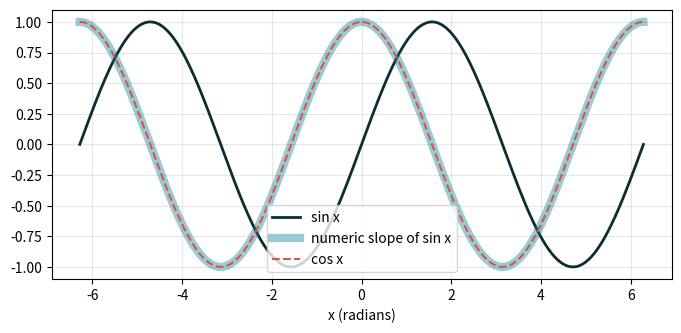
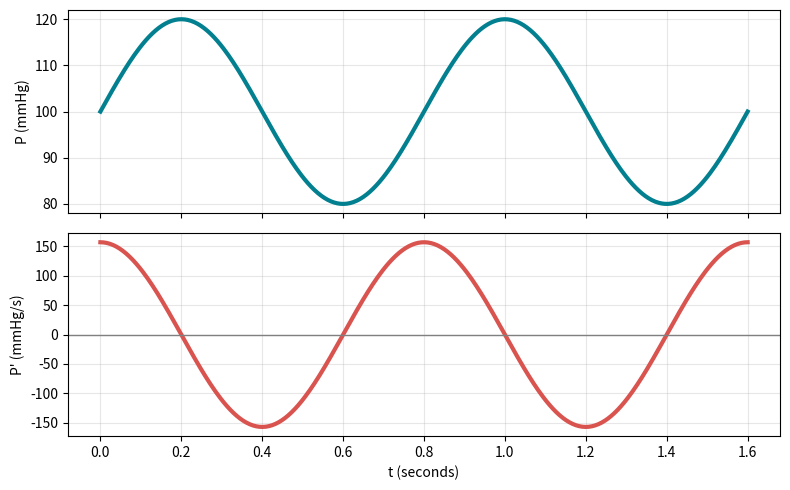
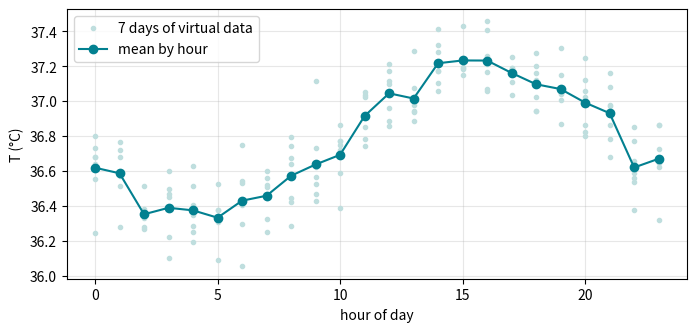
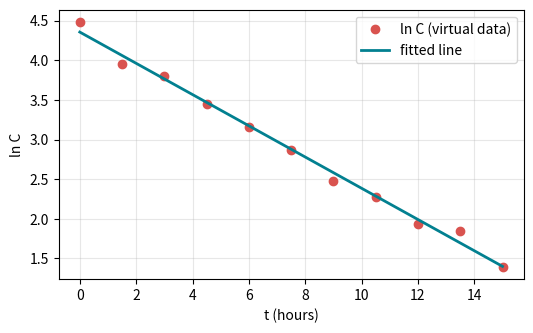
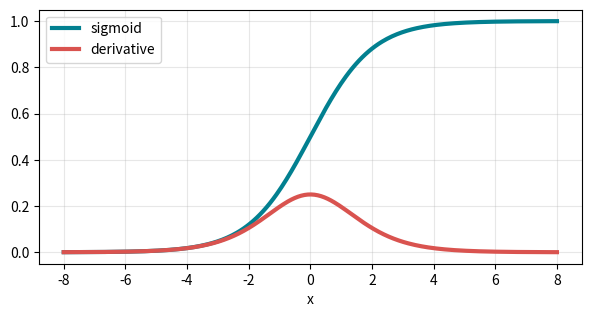

Python code for these plots, in order:
import numpy as np
import matplotlib.pyplot as plt

def d(f, a, h=1e-6):
    "中央差分：用前後兩點估計導數（老師提供）。"
    return (f(a + h) - f(a - h)) / (2 * h)

def check(ok, hint):
    """檢查答案：對了顯示 ✓，不對顯示提示。"""
    print("✓ 正確！" if ok else "✗ 還沒對，" + hint)

x = np.linspace(-2 * np.pi, 2 * np.pi, 400)

plt.figure(figsize=(8, 3.5))
plt.plot(x, np.sin(x), color="#0B2E33", lw=2, label="sin x")
plt.plot(x, d(np.sin, x), color="#028090", lw=6, alpha=0.4, label="numeric slope of sin x")
plt.plot(x, np.cos(x), color="#D9534F", lw=1.5, ls="--", label="cos x")
plt.xlabel("x (radians)"); plt.grid(alpha=0.3); plt.legend(); plt.show()

sin_deg = lambda deg: np.sin(np.radians(deg))
print("sin(度) 在 0° 的斜率：", round(d(sin_deg, 0), 5))
print("π/180              ：", round(np.pi / 180, 5))
print("sin(弧度) 在 0 的斜率：", round(d(np.sin, 0), 5))

answer_1 = None      # ✏️ 填空：cos x 在 x = π/2 的導數是多少？

# ---- 自動檢查（不用改）----
if answer_1 is None:
    print("還沒填，算出 −sin(π/2)。")
else:
    check(abs(answer_1 - d(np.cos, np.pi / 2)) < 1e-3, "sin(π/2) = 1，別忘了負號。")

P = lambda t: 100 + 20 * np.sin(2.5 * np.pi * t)
t = np.linspace(0, 1.6, 400)

fig, ax = plt.subplots(2, 1, figsize=(8, 5), sharex=True)
ax[0].plot(t, P(t), color="#028090", lw=3); ax[0].set_ylabel("P (mmHg)"); ax[0].grid(alpha=0.3)
ax[1].plot(t, d(P, t), color="#D9534F", lw=3); ax[1].axhline(0, color="gray", lw=1)
ax[1].set_ylabel("P' (mmHg/s)"); ax[1].set_xlabel("t (seconds)"); ax[1].grid(alpha=0.3)
plt.tight_layout(); plt.show()

for s in [0, 0.2, 0.4]:
    print(f"t = {s}：P = {P(s):.1f} mmHg，P′ ≈ {d(P, s):.1f} mmHg/s")

rng = np.random.default_rng(24)
hours = np.arange(24 * 7)
T = lambda t: 36.8 + 0.4 * np.sin(np.pi * (t - 10) / 12)
temp = T(hours) + rng.normal(0, 0.15, hours.size)
mean_by_hour = np.array([temp[hours % 24 == h].mean() for h in range(24)])

plt.figure(figsize=(8, 3.5))
plt.plot(hours % 24, temp, ".", color="#BFDEDE", label="7 days of virtual data")
plt.plot(range(24), mean_by_hour, "o-", color="#028090", label="mean by hour")
plt.xlabel("hour of day"); plt.ylabel("T (°C)"); plt.grid(alpha=0.3); plt.legend(); plt.show()

print("數據中平均最高的時刻：", int(mean_by_hour.argmax()), "點")
print("模型 T′(16) ≈", round(d(T, 16), 4), "   T(16) =", round(T(16), 1))
print("模型 T′(10) ≈", round(d(T, 10), 3), "°C/小時（一天中升得最快）")

answer_2 = None      # ✏️ 填空：T′ = 0 且體溫最高的時刻是幾點？

# ---- 自動檢查（不用改）----
if answer_2 is None:
    print("還沒填，看上面印出的 T′ 哪一個幾乎是 0。")
else:
    check(answer_2 == 16, "T′(16) 幾乎是 0，而且 16 點的體溫最高。")

print("  x     eˣ       eˣ 的斜率")
for v in [-1, 0, 1, 2]:
    print(f"{v:>3}   {np.exp(v):7.4f}   {d(np.exp, v):7.4f}")

print()
print("2ˣ 在 x = 1 的斜率：", round(d(lambda x: 2**x, 1), 4))
print("公式 2¹ · ln 2     ：", round(2 * np.log(2), 4))

C = lambda t: 80 * np.exp(-0.2 * t)
print("C′(0) ≈", round(d(C, 0), 2), "   C′(5) ≈", round(d(C, 5), 2), "mg/L/h")

rng = np.random.default_rng(3)
t_obs = np.arange(0, 16, 1.5)
C_obs = C(t_obs) * np.exp(rng.normal(0, 0.05, t_obs.size))

slope = np.polyfit(t_obs, np.log(C_obs), 1)[0]
k_hat = -slope
print(f"從數據估出 k ≈ {k_hat:.3f}（真值 0.2）")
print(f"估出的半衰期 ≈ {np.log(2) / k_hat:.2f} 小時（真值 {np.log(2) / 0.2:.2f}）")

plt.figure(figsize=(6, 3.5))
plt.plot(t_obs, np.log(C_obs), "o", color="#D9534F", label="ln C (virtual data)")
plt.plot(t_obs, np.polyval(np.polyfit(t_obs, np.log(C_obs), 1), t_obs), color="#028090", lw=2, label="fitted line")
plt.xlabel("t (hours)"); plt.ylabel("ln C"); plt.grid(alpha=0.3); plt.legend(); plt.show()

answer_3 = None      # ✏️ 填空：k = 0.1 時的半衰期

# ---- 自動檢查（不用改）----
if answer_3 is None:
    print("還沒填，把 None 換成 np.log(2) / 0.1。")
else:
    check(abs(answer_3 - 6.931) < 0.01, "半衰期 = ln 2 ÷ k。")

H0 = 10 ** -7.4
dH = 1e-9
pH = lambda H: -np.log10(H)

print("用導數估計 ΔpH ≈", round(-dH / (H0 * np.log(10)), 4))
print("直接計算   ΔpH =", round(pH(H0 + dH) - pH(H0), 4))

V = lambda t: 50 * np.exp(0.05 * t)
day = 10       # ← 改這裡

print(f"第 {day} 天：V ≈ {V(day):.1f} mm³，V′ ≈ {d(V, day):.2f} mm³/天，V′/V ≈ {d(V, day) / V(day):.3f}")

answer_4 = None      # ✏️ 填空：V′/V 是多少？它會隨時間改變嗎？（填數字）

# ---- 自動檢查（不用改）----
if answer_4 is None:
    print("還沒填，看上面印出的 V′/V。")
else:
    check(abs(answer_4 - 0.05) < 0.001, "看上面印出的 V′/V，每天成長 5%。")

s = lambda x: 1 / (1 + np.exp(-x))
x = np.linspace(-8, 8, 300)

plt.figure(figsize=(7, 3.3))
plt.plot(x, s(x), color="#028090", lw=3, label="sigmoid")
plt.plot(x, s(x) * (1 - s(x)), color="#D9534F", lw=3, label="derivative")
plt.xlabel("x"); plt.grid(alpha=0.3); plt.legend(); plt.show()

print("σ′(0) ≈", round(d(s, 0), 3), "   σ′(2) ≈", round(d(s, 2), 3))

f = lambda t: np.exp(-0.2 * t)
print("AI 的答案在 t = 1：", round(f(1), 4))
print("電腦算出的導數   ：", round(d(f, 1), 4))
print("正確公式 −0.2·e^(−0.2t)：", round(-0.2 * f(1), 4))
